Photos from the image-classification dataset "dataset" in the GitHub repository mvarasg/CC6204. Its 6 classes are: circular ornaments, lozenge, pictographics, rectangular ornaments, strokes and lines, triangular ornaments.

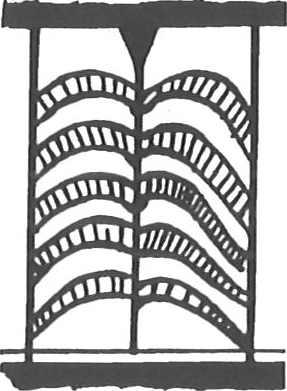
Label: pictographics

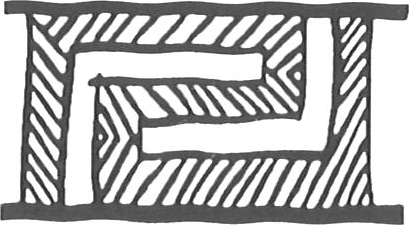
Label: rectangular ornaments

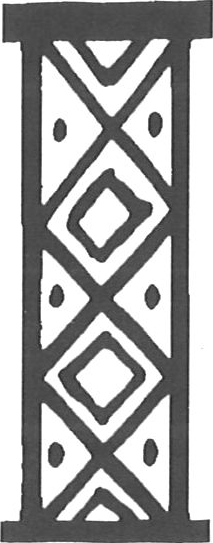
Label: lozenge

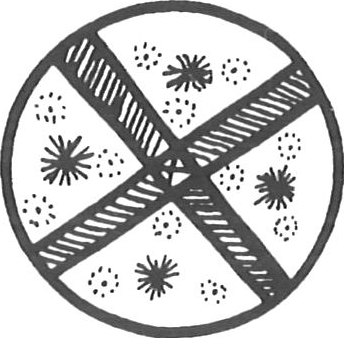
Label: circular ornaments

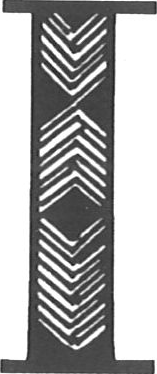
Label: triangular ornaments

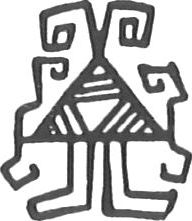
Label: pictographics
